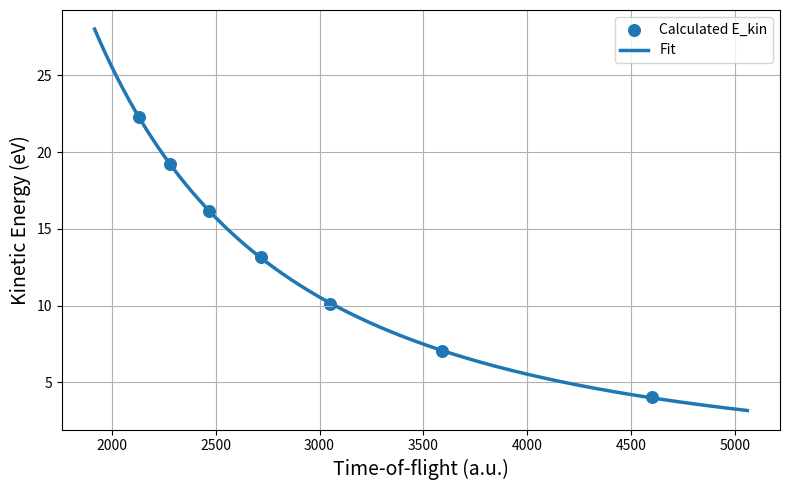

Recreate this plot in Python.
import numpy as np
import matplotlib.pyplot as plt
from scipy.optimize import curve_fit


BINDING_ENERGIES = {
    "Ne": 21.564,
    "Ar": 15.759,
    "Kr": 14.000,
    "Xe": 12.130,
}


def photon_energy_from_wavelength(wavelength_nm):
    hc = 1239.841984  # eV·nm
    return hc / wavelength_nm

def calibration_function(t, D, t0, E0):
    return (D**2) / ((t - t0)**2) + E0


def fit_from_inputs(
    wavelength_nm,
    gas,
    harmonic_orders,
    tof_values,
    initial_guess=(3000, 0, 0),
    plot_output="CalibrationFit.png",
):

    E_photon = photon_energy_from_wavelength(wavelength_nm)
    print(f"\nPhoton energy = {E_photon:.6f} eV")

    if gas not in BINDING_ENERGIES:
        raise ValueError(f"Unknown gas '{gas}'. Add it to BINDING_ENERGIES.")

    E_bind = BINDING_ENERGIES[gas]
    print(f"Binding energy of {gas}: {E_bind:.6f} eV\n")


    harmonic_orders = np.array(harmonic_orders)
    E_kin = harmonic_orders * E_photon - E_bind

    print("Computed kinetic energies:")
    for n, Ek in zip(harmonic_orders, E_kin):
        print(f"  n={n:2d} → E_kin={Ek:.6f} eV")


    print("\nFitting curve...\n")

    t_vals = np.array(tof_values)
    popt, pcov = curve_fit(
        calibration_function,
        t_vals,
        E_kin,
        p0=initial_guess,
        maxfev=20000
    )

    D, t0, E0 = popt

    print("===== Fit Results (SciPy curve_fit) =====")
    print(f"D  = {D:.6f}")
    print(f"t0 = {t0:.6f}")
    print(f"E0 = {E0:.6f}")


    perr = np.sqrt(np.diag(pcov))
    print("\nParameter uncertainties (1σ):")
    print(f"σ_D  = {perr[0]:.6f}")
    print(f"σ_t0 = {perr[1]:.6f}")
    print(f"σ_E0 = {perr[2]:.6f}")


    t_fit = np.linspace(min(t_vals)*0.9, max(t_vals)*1.1, 2000)
    E_fit = calibration_function(t_fit, D, t0, E0)

    plt.figure(figsize=(8, 5))
    plt.scatter(t_vals, E_kin, s=70, label="Calculated E_kin")
    plt.plot(t_fit, E_fit, linewidth=2.5, label="Fit")
    plt.xlabel("Time-of-flight (a.u.)", fontsize=14)
    plt.ylabel("Kinetic Energy (eV)", fontsize=14)
    #plt.title("Calibration Curve Fit", fontsize=16)
    plt.grid(True)
    plt.legend()
    plt.tight_layout()
    plt.savefig(plot_output, dpi=200)
    plt.show()

    return D, t0, E0


if __name__ == "__main__":
    wavelength_nm = 815                         
    gas = "Ar"                                   
    harmonic_orders = [13, 15, 17, 19, 21, 23, 25]       
    tof_values = np.array([4.60, 3.59, 3.05, 2.72, 2.47, 2.28, 2.13])  #  TOF points
    tof_values *= 10**3
    fit_from_inputs(
        wavelength_nm,
        gas,
        harmonic_orders,
        tof_values,
        initial_guess=(10000, 0, 0),
        plot_output="CalibrationFit.png"
    )
